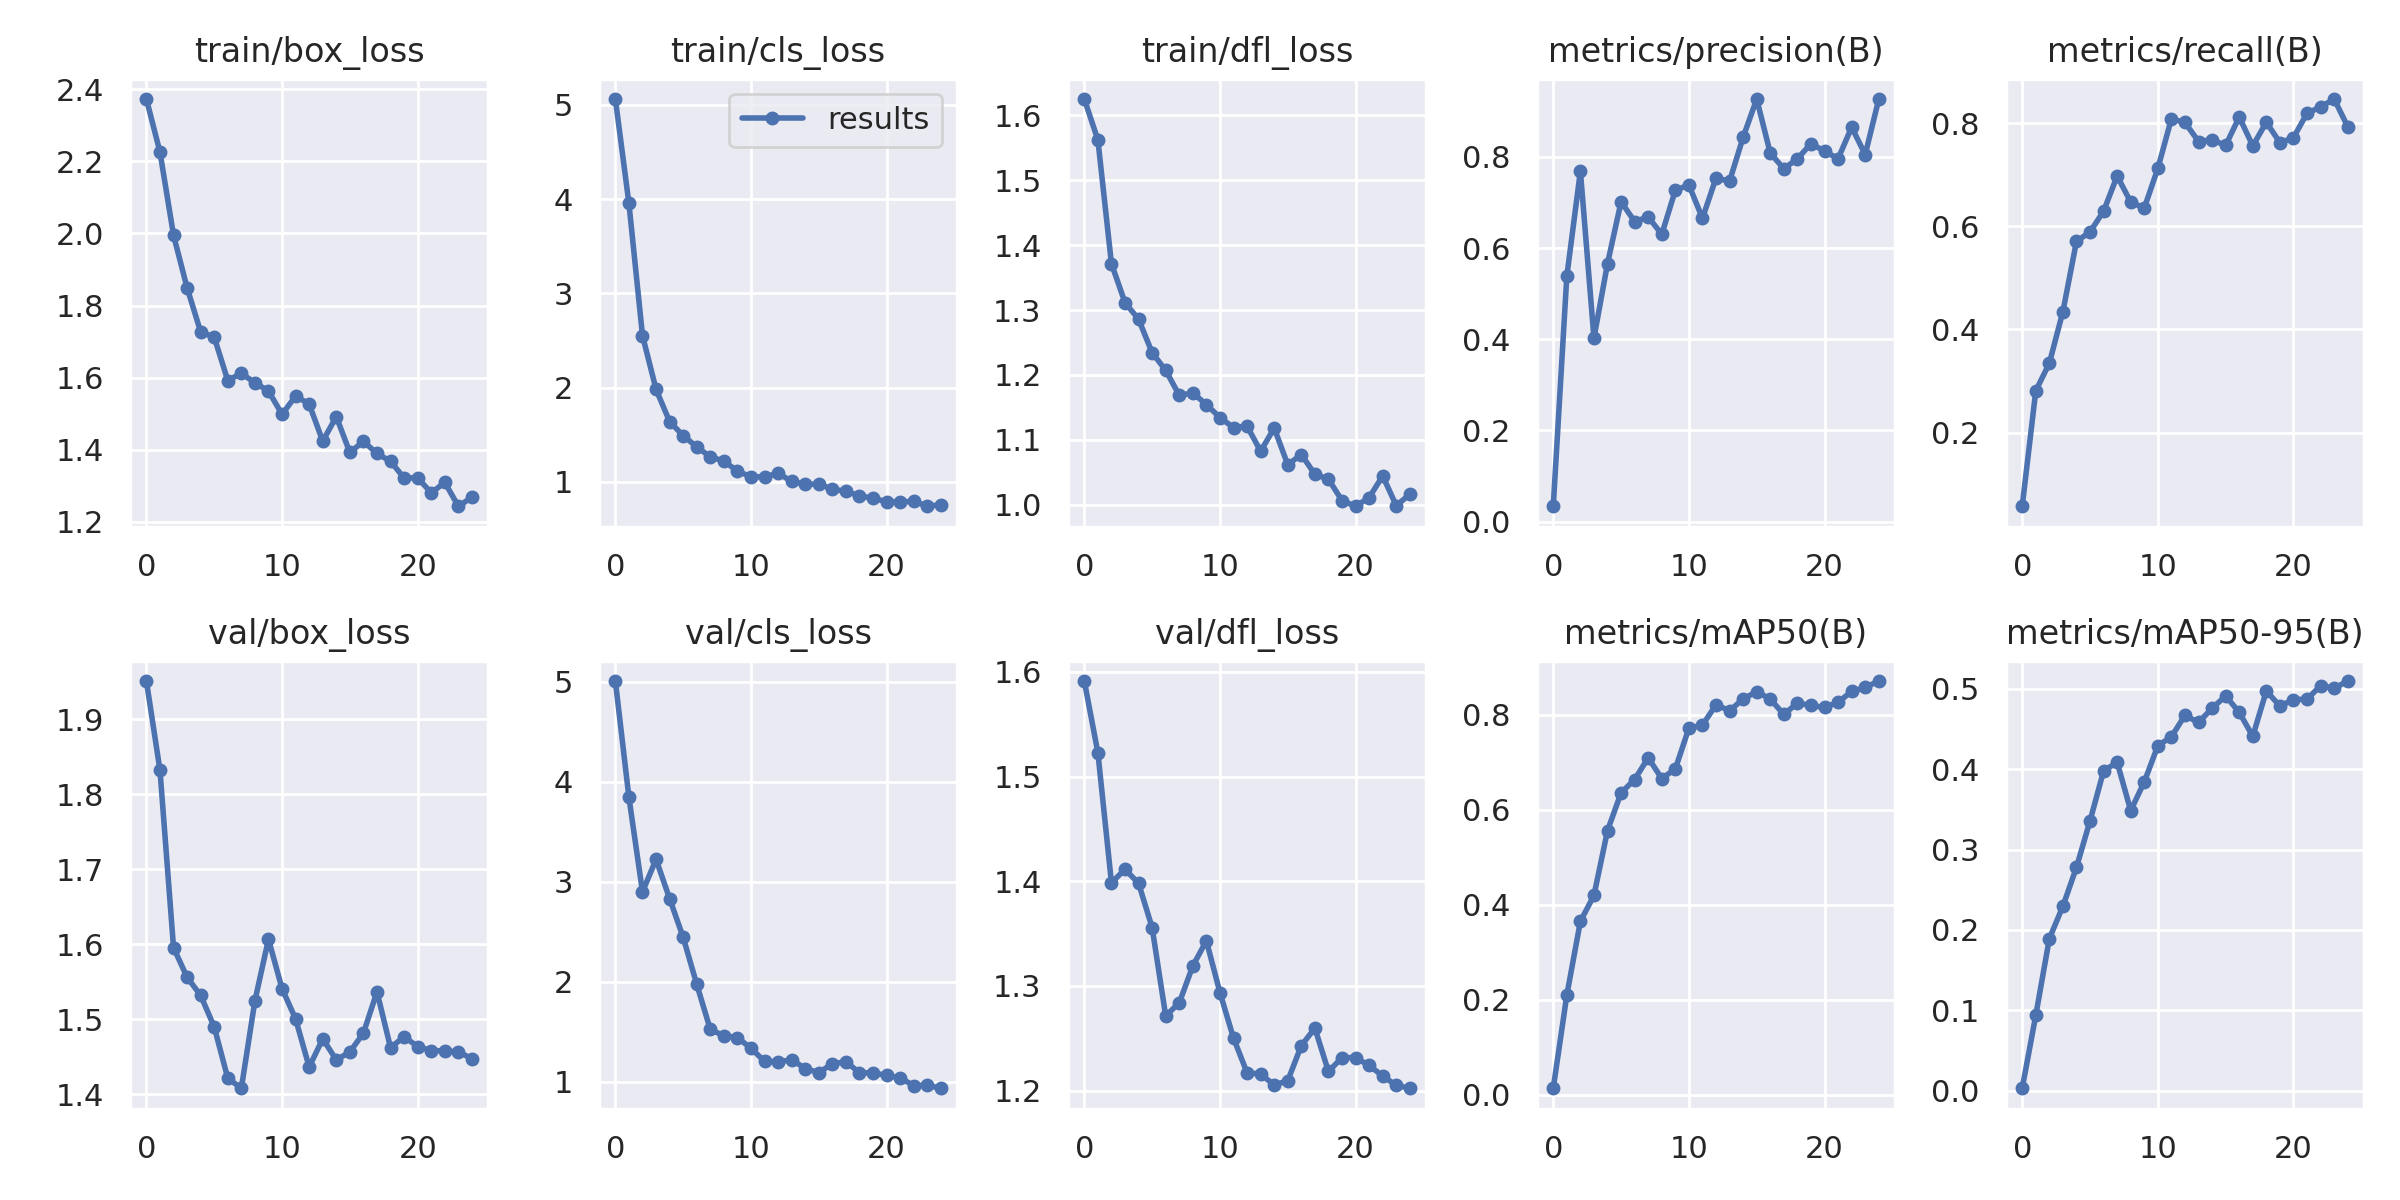

The data file committed next to this chart (first rows):
epoch, train/box_loss, train/cls_loss, train/dfl_loss, metrics/precision(B), metrics/recall(B), metrics/mAP50(B), metrics/mAP50-95(B), val/box_loss, val/cls_loss, val/dfl_loss, lr/pg0, lr/pg1, lr/pg2
0, 2.373, 5.062, 1.625, 0.03388, 0.05714, 0.01373, 0.00313, 1.951, 5.006, 1.591, 0.0937, 0.0007, 0.0007
1, 2.226, 3.954, 1.562, 0.5385, 0.2809, 0.2099, 0.09381, 1.832, 3.843, 1.523, 0.08644, 0.001441, 0.001441
2, 1.995, 2.552, 1.372, 0.7686, 0.3345, 0.365, 0.1891, 1.595, 2.898, 1.399, 0.07912, 0.002118, 0.002118
3, 1.849, 1.982, 1.312, 0.4028, 0.4346, 0.4196, 0.2295, 1.556, 3.223, 1.411, 0.07173, 0.002732, 0.002732
4, 1.727, 1.64, 1.286, 0.566, 0.5707, 0.556, 0.2779, 1.532, 2.83, 1.398, 0.06428, 0.003282, 0.003282
5, 1.712, 1.49, 1.234, 0.7015, 0.589, 0.6355, 0.3356, 1.49, 2.443, 1.356, 0.05677, 0.003769, 0.003769
6, 1.592, 1.372, 1.207, 0.6582, 0.6294, 0.6634, 0.3977, 1.421, 1.973, 1.271, 0.04919, 0.004193, 0.004193
7, 1.612, 1.265, 1.169, 0.6682, 0.6974, 0.7093, 0.4085, 1.408, 1.521, 1.284, 0.04155, 0.004554, 0.004554
8, 1.585, 1.222, 1.172, 0.63, 0.6472, 0.6655, 0.3484, 1.524, 1.459, 1.319, 0.03385, 0.004851, 0.004851
9, 1.563, 1.113, 1.155, 0.7268, 0.6354, 0.6859, 0.3841, 1.607, 1.441, 1.343, 0.02608, 0.005084, 0.005084
10, 1.498, 1.055, 1.134, 0.7383, 0.7123, 0.7718, 0.429, 1.541, 1.333, 1.294, 0.01826, 0.005255, 0.005255
11, 1.549, 1.053, 1.119, 0.6653, 0.8083, 0.778, 0.4403, 1.5, 1.203, 1.25, 0.01036, 0.005362, 0.005362
12, 1.526, 1.092, 1.121, 0.7536, 0.8014, 0.8209, 0.4669, 1.436, 1.196, 1.217, 0.005248, 0.005248, 0.005248
13, 1.423, 1.006, 1.082, 0.7468, 0.7644, 0.8081, 0.458, 1.474, 1.219, 1.216, 0.005248, 0.005248, 0.005248
14, 1.492, 0.9754, 1.118, 0.843, 0.768, 0.8332, 0.4757, 1.446, 1.131, 1.205, 0.004852, 0.004852, 0.004852
15, 1.392, 0.9756, 1.062, 0.9268, 0.7567, 0.8485, 0.491, 1.456, 1.09, 1.21, 0.004456, 0.004456, 0.004456
16, 1.423, 0.9237, 1.077, 0.8082, 0.812, 0.8328, 0.4706, 1.481, 1.179, 1.243, 0.00406, 0.00406, 0.00406
17, 1.389, 0.8988, 1.047, 0.774, 0.756, 0.8005, 0.4408, 1.536, 1.199, 1.26, 0.003664, 0.003664, 0.003664
18, 1.367, 0.8521, 1.039, 0.7956, 0.8018, 0.8244, 0.4973, 1.462, 1.089, 1.218, 0.003268, 0.003268, 0.003268
19, 1.321, 0.8259, 1.006, 0.8292, 0.7621, 0.8193, 0.4784, 1.476, 1.087, 1.232, 0.002872, 0.002872, 0.002872
20, 1.322, 0.7904, 0.9977, 0.8124, 0.7719, 0.8152, 0.4865, 1.463, 1.062, 1.232, 0.002476, 0.002476, 0.002476
21, 1.28, 0.7845, 1.011, 0.7959, 0.8192, 0.8261, 0.4869, 1.458, 1.037, 1.224, 0.00208, 0.00208, 0.00208
22, 1.309, 0.7965, 1.044, 0.865, 0.8313, 0.8489, 0.5037, 1.458, 0.9605, 1.214, 0.001684, 0.001684, 0.001684
23, 1.243, 0.7415, 0.9986, 0.805, 0.8468, 0.8572, 0.5006, 1.456, 0.9634, 1.205, 0.001288, 0.001288, 0.001288
24, 1.268, 0.7574, 1.016, 0.9264, 0.7933, 0.8708, 0.5095, 1.447, 0.9337, 1.202, 0.000892, 0.000892, 0.000892
